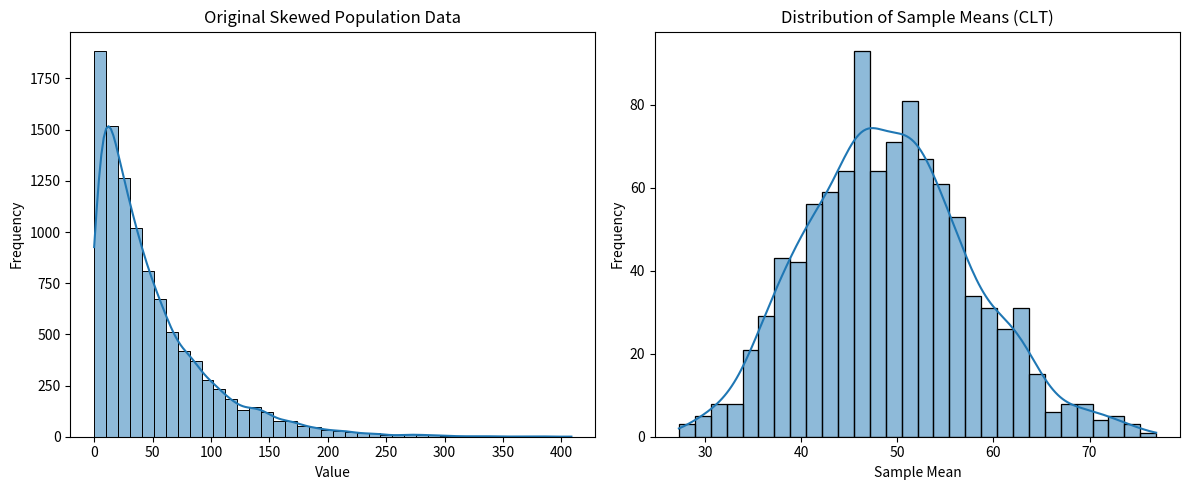

Here is the Python script that generated this plot:
# -*- coding: utf-8 -*-
"""
Created on Fri Feb 20 12:27:15 2026

@author: HP
"""

import numpy as np
import matplotlib.pyplot as plt
import seaborn as sns

np.random.seed(42)

population = np.random.exponential(scale=50, size=10000)

sample_means = []

for _ in range(1000):
    sample = np.random.choice(population, size=30)
    sample_means.append(sample.mean())

plt.figure(figsize=(12, 5))

plt.subplot(1, 2, 1)
sns.histplot(population, bins=40, kde=True)
plt.title("Original Skewed Population Data")
plt.xlabel("Value")
plt.ylabel("Frequency")

plt.subplot(1, 2, 2)
sns.histplot(sample_means, bins=30, kde=True)
plt.title("Distribution of Sample Means (CLT)")
plt.xlabel("Sample Mean")
plt.ylabel("Frequency")

plt.tight_layout()
plt.show()